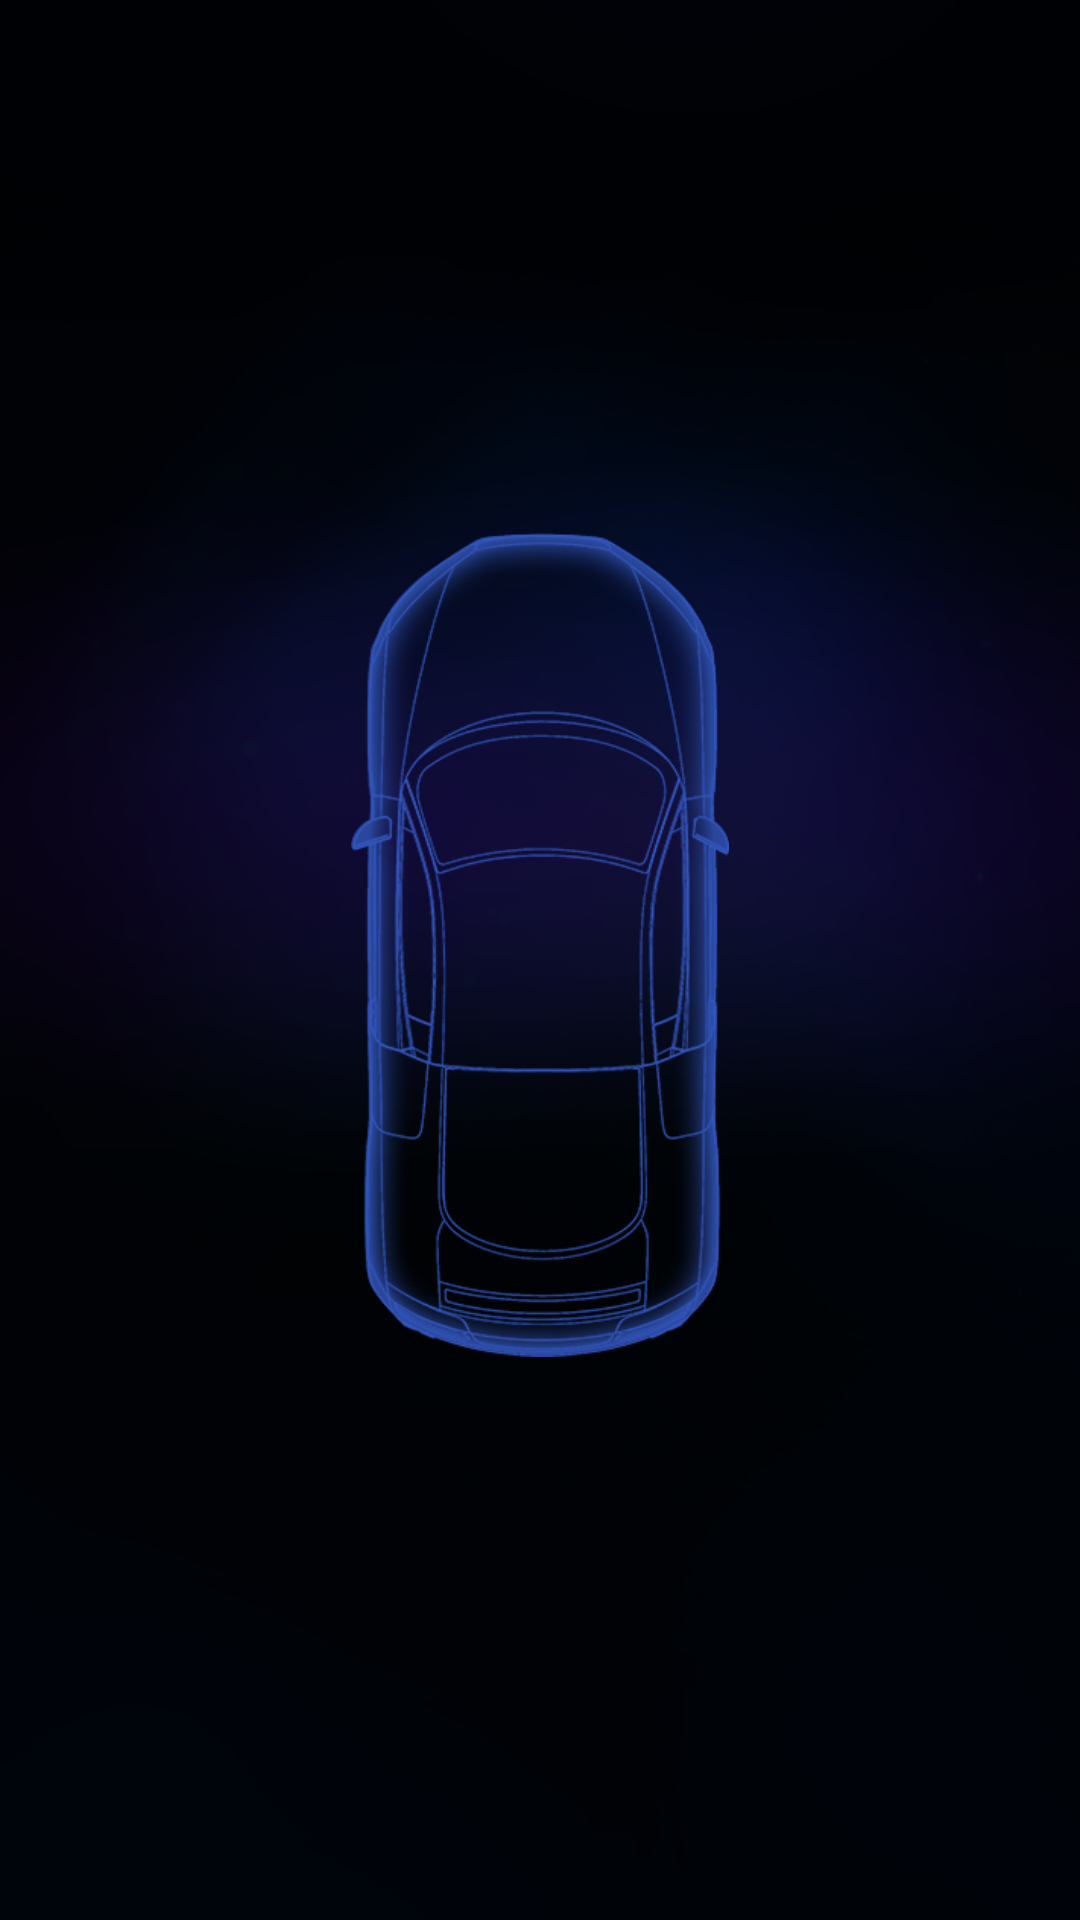

This screen was rendered from an Android layout file. Write that file and the resources it references.
<!-- AndroidManifest.xml: application theme AppTheme -->
<!-- res/layout/fragment_tpms.xml -->
<FrameLayout xmlns:android="http://schemas.android.com/apk/res/android"
             xmlns:tools="http://schemas.android.com/tools"
             android:layout_width="match_parent"
             android:layout_height="match_parent"
             android:background="@mipmap/bg_system"
             tools:context=".fragment.TpmsFragment">
    <LinearLayout
        android:orientation="vertical"
        android:layout_width="fill_parent"
        android:layout_height="fill_parent"
        android:weightSum="8.0">
        <LinearLayout
            android:orientation="horizontal"
            android:layout_width="fill_parent"
            android:layout_height="0.0dip"
            android:weightSum="2.0"
            android:layout_weight="3.0">
            
                
                
            
                
                
        </LinearLayout>
        <View android:layout_width="fill_parent"
              android:layout_height="0.0dip"
              android:layout_weight="2.0" />
        <LinearLayout
            android:layout_width="fill_parent"
            android:layout_height="0.0dip"
            android:weightSum="2.0"
            android:layout_weight="3.0">
            
                
                
            
                
                
        </LinearLayout>
    </LinearLayout>
    <ImageView android:layout_gravity="center"
               android:layout_width="wrap_content"
               android:layout_height="wrap_content"
               android:layout_marginBottom="5.0dip"
               android:src="@mipmap/iv_car"
               android:scaleX="0.76"
               android:scaleY="0.76" />
    <TextView android:textSize="10.0sp"
              android:textColor="@android:color/holo_red_dark"
              android:layout_gravity="center"
              android:id="@+id/tv_no_ble"
              android:visibility="invisible"
              android:layout_width="wrap_content"
              android:layout_height="wrap_content"
              android:text="ble_is_not_open"
              android:drawableTop="@mipmap/iv_no_ble" />

</FrameLayout>
<!-- resources referenced by this layout -->
<resources>
  <!-- mipmap bg_system: png bitmap (mipmap-hdpi-v4, 82242 bytes) -->
  <!-- mipmap iv_car: png bitmap (mipmap-hdpi-v4, 78935 bytes) -->
  <!-- mipmap iv_no_ble: png bitmap (mipmap-hdpi-v4, 2059 bytes) -->
  <style name="TyreViewTheme" parent="@style/TyreViewBaseTheme">
          <item name="android:layout_marginLeft">10.0dip</item>
          <item name="android:layout_marginRight">10.0dip</item>
      </style>
  <style name="AppTheme" parent="Theme.AppCompat.Light.DarkActionBar">
          
          <item name="colorPrimary">@color/colorPrimary</item>
          <item name="colorPrimaryDark">@color/colorPrimaryDark</item>
          <item name="colorAccent">@color/colorAccent</item>
      </style>
  <style name="TyreViewBaseTheme">
          <item name="android:layout_width">0.0dip</item>
          <item name="android:layout_height">fill_parent</item>
          <item name="android:layout_weight">1.0</item>
      </style>
  <color name="colorPrimary">#3F51B5</color>
  <color name="colorPrimaryDark">#303F9F</color>
  <color name="colorAccent">#FF4081</color>
</resources>
